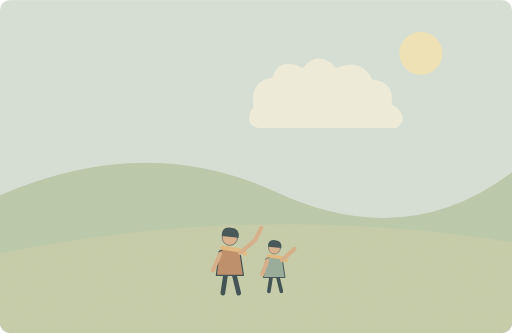
t = 0.00 s
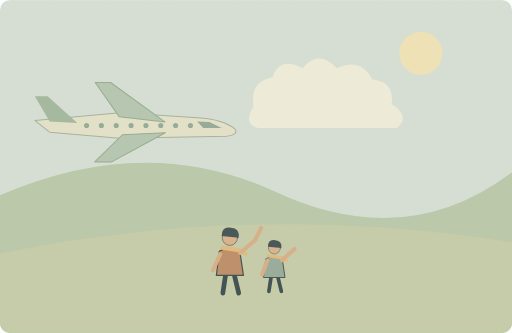
t = 1.88 s
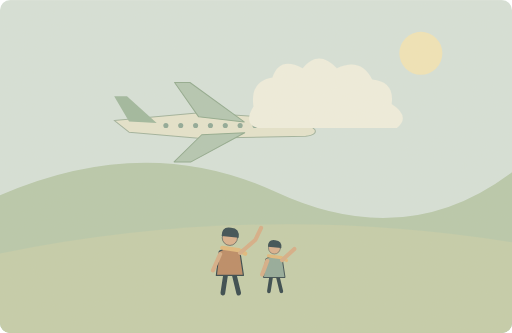
t = 3.75 s
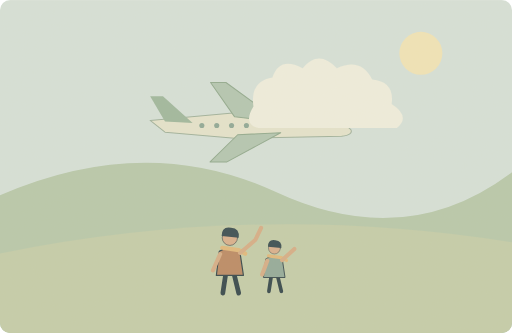
t = 4.60 s
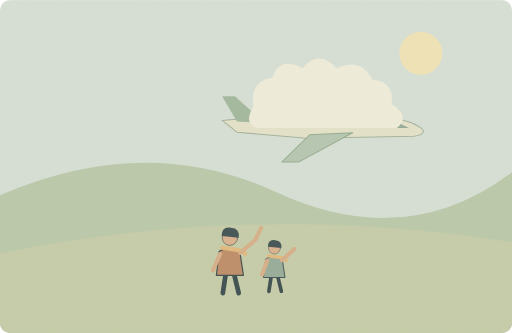
t = 6.30 s
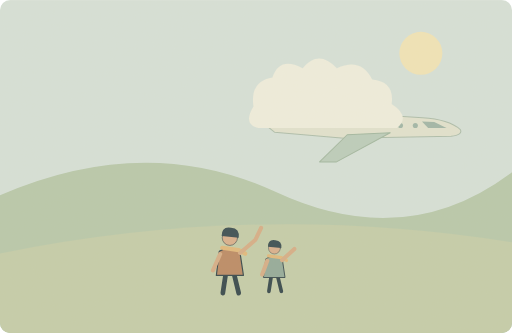
t = 8.35 s

The animated SVG that drew these frames (rendered in a browser with its animation timeline set to each time). Animation: 2 SMIL elements (animate=1,animateTransform=1); one cycle of 10.00 s, repeats indefinitely.

<svg xmlns="http://www.w3.org/2000/svg" width="1000" height="650" viewBox="0 0 1000 650" role="img" aria-labelledby="title desc"><title id="title">单词小故事</title><desc id="desc">We watched the airplane disappear behind a white cloud.</desc><metadata>{"wordId": "airplane", "dailyExample": "We watched the airplane disappear behind a white cloud.", "source": "https://github.com/go1app/word-atlas/blob/main/public/atlas/entries/1.json", "attribution": "Word Atlas contributors — CC BY 4.0", "license": "https://creativecommons.org/licenses/by/4.0/", "changes": "New original vector animation interpreting the daily example.", "durationSeconds": 10}</metadata><defs><clipPath id="frame"><rect width="1000" height="650" rx="20"/></clipPath><filter id="paper"><feTurbulence type="fractalNoise" baseFrequency=".74" numOctaves="3" stitchTiles="stitch"/><feColorMatrix type="saturate" values="0"/><feComponentTransfer><feFuncA type="linear" slope=".065"/></feComponentTransfer><feBlend in="SourceGraphic" mode="soft-light"/></filter><filter id="glow" x="-100%" y="-100%" width="300%" height="300%"><feGaussianBlur stdDeviation="8"/></filter></defs><g clip-path="url(#frame)"><rect x="0" y="0" width="1000" height="650" rx="0" fill="#d5e2db" /><circle cx="822" cy="104" r="42" fill="#f2e6b8" /><path d="M0 381Q286 257 539 375T1000 336V650H0Z" fill="#b6c9ac" stroke="none" stroke-width="2" stroke-linecap="round" stroke-linejoin="round" /><path d="M0 495Q499 393 1000 473V650H0Z" fill="#c3cdaa" stroke="none" stroke-width="2" stroke-linecap="round" stroke-linejoin="round" /><g><animateTransform attributeName="transform" type="translate" values="-310 0;310 0;310 0;-310 0;-310 0" keyTimes="0;.75;.83;.95;1" dur="10s" repeatCount="indefinite"/><animate attributeName="opacity" values="0;1;1;0;0" keyTimes="0;.12;.8;.94;1" dur="10s" repeatCount="indefinite"/><path d="M223 235L390 220 541 230Q592 233 615 253Q620 263 597 266L388 270 252 258Z" fill="#e5e5ce" stroke="#9eb19d" stroke-width="2" stroke-linecap="round" stroke-linejoin="round" /><path d="M388 228L341 161H371L477 238Z" fill="#b2c6b3" stroke="#8ea98e" stroke-width="2" stroke-linecap="round" stroke-linejoin="round" /><path d="M394 263L340 316H373L478 259Z" fill="#b2c6b3" stroke="#8ea98e" stroke-width="2" stroke-linecap="round" stroke-linejoin="round" /><path d="M252 237L223 188H248L306 240Z" fill="#9db79e" stroke="none" stroke-width="2" stroke-linecap="round" stroke-linejoin="round" /><path d="M564 238L588 250H552L540 237Z" fill="#8ca798" stroke="none" stroke-width="2" stroke-linecap="round" stroke-linejoin="round" /><circle cx="324" cy="245" r="5" fill="#8ba797" /><circle cx="353" cy="245" r="5" fill="#8ba797" /><circle cx="382" cy="245" r="5" fill="#8ba797" /><circle cx="411" cy="245" r="5" fill="#8ba797" /><circle cx="440" cy="245" r="5" fill="#8ba797" /><circle cx="469" cy="245" r="5" fill="#8ba797" /><circle cx="498" cy="245" r="5" fill="#8ba797" /><circle cx="527" cy="245" r="5" fill="#8ba797" /></g><path d="M495 208Q488 158 532 151Q546 109 591 133Q622 95 658 133Q705 111 727 155Q771 159 765 203Q803 228 775 250H504Q474 242 495 208Z" fill="#f0f0e1" stroke="none" stroke-width="2" stroke-linecap="round" stroke-linejoin="round" /><g transform="translate(449 501) scale(1.15)" stroke="#2c4148" stroke-linecap="round" stroke-linejoin="round"><path d="M-7 29L-12 62M7 29L15 62" fill="none" stroke="#2c4148" stroke-width="8" stroke-linecap="round" stroke-linejoin="round" /><path d="M-18 -9Q0 -20 17 -8L23 32H-23Z" fill="#ba8862" stroke="#2c4148" stroke-width="2" stroke-linecap="round" stroke-linejoin="round" /><circle cx="0" cy="-32" r="13" fill="#d9af8c" /><path d="M-14 -35Q-14 -52 2 -49Q17 -48 15 -32Z" fill="#32474e" stroke="none" stroke-width="2" stroke-linecap="round" stroke-linejoin="round" /><path d="M-13 -15L15 -11 26 -5" fill="none" stroke="#e1b97b" stroke-width="7" stroke-linecap="round" stroke-linejoin="round" /></g><g transform="translate(536 513) scale(0.9)" stroke="#2c4148" stroke-linecap="round" stroke-linejoin="round"><path d="M-7 29L-12 62M7 29L15 62" fill="none" stroke="#2c4148" stroke-width="8" stroke-linecap="round" stroke-linejoin="round" /><path d="M-18 -9Q0 -20 17 -8L23 32H-23Z" fill="#90a99a" stroke="#2c4148" stroke-width="2" stroke-linecap="round" stroke-linejoin="round" /><circle cx="0" cy="-32" r="13" fill="#d9af8c" /><path d="M-14 -35Q-14 -52 2 -49Q17 -48 15 -32Z" fill="#32474e" stroke="none" stroke-width="2" stroke-linecap="round" stroke-linejoin="round" /><path d="M-13 -15L15 -11 26 -5" fill="none" stroke="#e1b97b" stroke-width="7" stroke-linecap="round" stroke-linejoin="round" /></g><path d="M430 496L416 528M469 494L499 468 510 445M522 509L512 536M551 508L575 486" fill="none" stroke="#d6ad86" stroke-width="8" stroke-linecap="round" stroke-linejoin="round" /><rect width="1000" height="650" fill="#ddc8a0" opacity=".14" filter="url(#paper)" pointer-events="none"/></g></svg>
